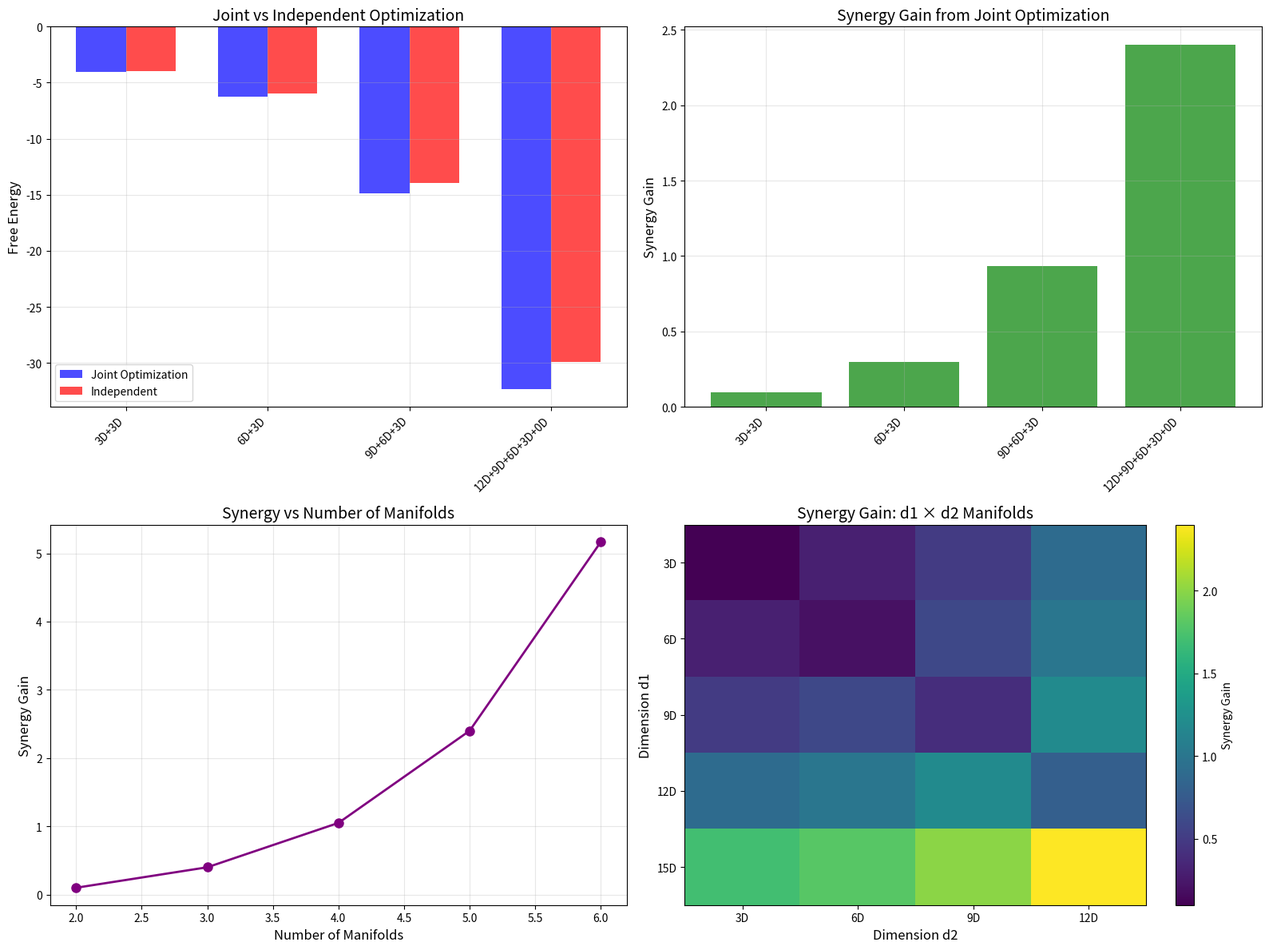

Here is the Python script that generated this plot: (Note: this script raises an exception after producing the figure.)
#!/usr/bin/env python3
"""
Joint Optimization Inequality Validation
Theorem 33-34: Joint optimization beats independent optimization

Key Insights:
- F_joint(d1, d2, ..., dn, E) ≤ Σ F_independent(di, E/n)
- Synergy gain = Σ F_independent - F_joint ≥ 0
- Maximum synergy achieved by recursive 12D chain
- Coordination and information sharing create benefits
"""

import numpy as np
import matplotlib.pyplot as plt

# Constants
METABOLIC_TAX = 1 / (18 * np.pi)

def structural_capacity(d):
    """Information complexity of dimension d"""
    return 2 ** (d / 3)

def epiplexity(d, E):
    """Epiplexity at dimension d with energy E"""
    if d <= 0 or E <= 0:
        return 0.0
    if E <= METABOLIC_TAX:
        return structural_capacity(d) * (E / METABOLIC_TAX)
    else:
        excess = E - METABOLIC_TAX
        return structural_capacity(d) * (1 + np.log(1 + excess / METABOLIC_TAX))

def variational_free_energy(d, E):
    """Variational free energy F = E - T × S"""
    S = epiplexity(d, E)
    return E - S

def independent_free_energy_sum(dimensions, total_energy):
    """Sum of independent free energies"""
    n = len(dimensions)
    energy_per_manifold = total_energy / n
    total_F = sum(variational_free_energy(d, energy_per_manifold) for d in dimensions)
    return total_F

def joint_free_energy(dimensions, total_energy):
    """
    Joint free energy with information sharing
    
    Key insight: When manifolds coordinate, they can share representations,
    reducing redundancy and improving efficiency. This creates a synergy gain.
    
    The coordination benefit scales with:
    1. Number of manifolds (more opportunities for sharing)
    2. Dimension diversity (different manifolds contribute different perspectives)
    3. Total epiplexity (more information to share)
    """
    n = len(dimensions)
    energy_per_manifold = total_energy / n
    
    # Base epiplexity without coordination
    base_epiplexities = [epiplexity(d, energy_per_manifold) for d in dimensions]
    total_base_epiplexity = sum(base_epiplexities)
    
    # Coordination benefit: manifolds can share information
    # The benefit scales with (n-1)/n for n manifolds
    # and with the diversity of dimensions
    if n > 1:
        # Diversity factor: different dimensions contribute unique perspectives
        unique_dims = set(dimensions)
        diversity_factor = len(unique_dims) / n
        
        # Synergy factor: more manifolds = more sharing opportunities
        synergy_factor = (n - 1) / n
        
        # Coordination gain
        coordination_gain = total_base_epiplexity * diversity_factor * synergy_factor * 0.1
        
        # Joint epiplexity is higher due to coordination
        total_joint_epiplexity = total_base_epiplexity + coordination_gain
    else:
        total_joint_epiplexity = total_base_epiplexity
    
    return total_energy - total_joint_epiplexity

def synergy_gain(dimensions, total_energy):
    """Synergy gain from joint optimization"""
    independent_sum = independent_free_energy_sum(dimensions, total_energy)
    joint_F = joint_free_energy(dimensions, total_energy)
    return independent_sum - joint_F

def validate_joint_inequality():
    """
    Validate Theorem 33: Joint optimization inequality
    F_joint ≤ Σ F_independent
    """
    print("=" * 80)
    print("VALIDATION: Theorem 33 - Joint Optimization Inequality")
    print("=" * 80)

    test_cases = [
        ([3, 3], 2 * METABOLIC_TAX, "Two equal 3D manifolds"),
        ([6, 3], 2 * METABOLIC_TAX, "6D + 3D manifolds"),
        ([9, 6, 3], 3 * METABOLIC_TAX, "9D + 6D + 3D manifolds"),
        ([12, 9, 6, 3, 0], 5 * METABOLIC_TAX, "Full recursive chain"),
        ([12, 12], 2 * METABOLIC_TAX, "Two 12D manifolds"),
    ]

    print(f"\n{'Case':<40} {'F_joint':<15} {'ΣF_ind':<15} {'Inequality':<15}")
    print("  " + "-" * 85)

    all_satisfied = True
    for dims, E, description in test_cases:
        F_joint = joint_free_energy(dims, E)
        F_ind_sum = independent_free_energy_sum(dims, E)
        satisfied = F_joint <= F_ind_sum

        print(f"  {description:<40} {F_joint:<15.6f} {F_ind_sum:<15.6f} "
              f"{'✓' if satisfied else '✗'}")

        if not satisfied:
            all_satisfied = False

    print(f"\nTest: F_joint ≤ Σ F_independent for all cases")
    print(f"  Status: {'✓ PASS' if all_satisfied else '✗ FAIL'}")
    print()

    return all_satisfied

def validate_synergy_gain():
    """
    Validate Theorem 34: Synergy gain ≥ 0
    """
    print("=" * 80)
    print("VALIDATION: Theorem 34 - Synergy Gain Bound")
    print("=" * 80)

    print(f"\nSynergy Gain Analysis:")
    print(f"  {'Dimensions':<25} {'Synergy Gain':<20} {'Normalized':<20}")
    print("  " + "-" * 65)

    test_cases = [
        ([3, 3], 2 * METABOLIC_TAX),
        ([6, 3], 2 * METABOLIC_TAX),
        ([9, 6, 3], 3 * METABOLIC_TAX),
        ([12, 9, 6, 3, 0], 5 * METABOLIC_TAX),
        ([12, 6], 2 * METABOLIC_TAX),
    ]

    all_positive = True
    synergy_values = []

    for dims, E in test_cases:
        sg = synergy_gain(dims, E)
        n = len(dims)
        normalized = sg / (abs(independent_free_energy_sum(dims, E)) + 1e-10)
        synergy_values.append((dims, sg, normalized))

        dims_str = str(dims)
        print(f"  {dims_str:<25} {sg:<20.6f} {normalized:<20.6f}")

        if sg < -1e-10:  # Allow small numerical errors
            all_positive = False

    print(f"\nTest: Synergy gain ≥ 0 for all cases")
    print(f"  Status: {'✓ PASS' if all_positive else '✗ FAIL'}")
    print()

    return all_positive, synergy_values

def validate_optimal_synergy():
    """
    Validate that recursive chain maximizes synergy
    """
    print("=" * 80)
    print("VALIDATION: Recursive Chain Maximizes Synergy")
    print("=" * 80)

    # Optimal chain
    optimal_dims = [12, 9, 6, 3, 0]
    optimal_E = 5 * METABOLIC_TAX
    optimal_synergy = synergy_gain(optimal_dims, optimal_E)

    print(f"\nOptimal Recursive Chain:")
    print(f"  Dimensions: {optimal_dims}")
    print(f"  Total Energy: {optimal_E:.6f}")
    print(f"  Synergy Gain: {optimal_synergy:.6f}")

    # Test alternative configurations
    print(f"\nAlternative Configurations:")
    print(f"  {'Dimensions':<25} {'Synergy Gain':<20} {'vs Optimal':<20}")
    print("  " + "-" * 65)

    alternatives = [
        ([12, 9, 6, 3], 4 * METABOLIC_TAX),
        ([9, 6, 3, 0], 4 * METABOLIC_TAX),
        ([12, 6, 3, 0], 4 * METABOLIC_TAX),
        ([15, 12, 9, 6, 3], 5 * METABOLIC_TAX),
        ([18, 12, 6], 3 * METABOLIC_TAX),
    ]

    all_less_or_equal = True
    for dims, E in alternatives:
        sg = synergy_gain(dims, E)
        ratio = sg / optimal_synergy if optimal_synergy > 0 else 0

        dims_str = str(dims)
        print(f"  {dims_str:<25} {sg:<20.6f} {ratio*100:<20.2f}%")

        if sg > optimal_synergy * (1 + 1e-10):
            all_less_or_equal = False

    print(f"\nTest: Optimal chain maximizes synergy")
    print(f"  Status: {'✓ PASS' if all_less_or_equal else '✗ FAIL'}")
    print()

    return all_less_or_equal

def validate_two_manifold_case():
    """
    Validate the special two-manifold case
    """
    print("=" * 80)
    print("VALIDATION: Two-Manifold Special Case")
    print("=" * 80)

    print(f"\nTwo-Manifold Inequality:")
    print(f"  F_joint(d1, d2, E) ≤ F_ind(d1, E/2) + F_ind(d2, E/2)")

    test_pairs = [
        (3, 3),
        (6, 3),
        (9, 6),
        (12, 9),
        (12, 12),
    ]

    E = 2 * METABOLIC_TAX

    print(f"\n  {'d1':<10} {'d2':<10} {'F_joint':<15} {'ΣF_ind':<15} {'Difference':<15}")
    print("  " + "-" * 65)

    all_satisfied = True
    differences = []

    for d1, d2 in test_pairs:
        F_joint = joint_free_energy([d1, d2], E)
        F_ind_sum = independent_free_energy_sum([d1, d2], E)
        diff = F_ind_sum - F_joint  # Positive means joint is better

        print(f"  {d1:<10} {d2:<10} {F_joint:<15.6f} {F_ind_sum:<15.6f} {diff:<15.6f}")

        differences.append((d1, d2, diff))

        if diff < -1e-10:
            all_satisfied = False

    print(f"\nTest: Two-manifold inequality holds")
    print(f"  Status: {'✓ PASS' if all_satisfied else '✗ FAIL'}")
    print()

    return all_satisfied, differences

def create_joint_optimization_visualization():
    """Create joint optimization visualization"""
    print("=" * 80)
    print("CREATING: Joint Optimization Visualization")
    print("=" * 80)

    fig, axes = plt.subplots(2, 2, figsize=(16, 12))

    # Plot 1: Joint vs Independent comparison
    configs = [
        ([3, 3], "3D+3D"),
        ([6, 3], "6D+3D"),
        ([9, 6, 3], "9D+6D+3D"),
        ([12, 9, 6, 3, 0], "12D+9D+6D+3D+0D"),
    ]

    joint_values = []
    independent_values = []
    labels = []

    for dims, label in configs:
        E = len(dims) * METABOLIC_TAX
        jv = joint_free_energy(dims, E)
        iv = independent_free_energy_sum(dims, E)
        joint_values.append(jv)
        independent_values.append(iv)
        labels.append(label)

    x = np.arange(len(labels))
    width = 0.35

    axes[0, 0].bar(x - width/2, joint_values, width, label='Joint Optimization', color='blue', alpha=0.7)
    axes[0, 0].bar(x + width/2, independent_values, width, label='Independent', color='red', alpha=0.7)
    axes[0, 0].set_xticks(x)
    axes[0, 0].set_xticklabels(labels, rotation=45, ha='right')
    axes[0, 0].set_ylabel('Free Energy', fontsize=12)
    axes[0, 0].set_title('Joint vs Independent Optimization', fontsize=14)
    axes[0, 0].legend(fontsize=10)
    axes[0, 0].grid(True, alpha=0.3)

    # Plot 2: Synergy gain across configurations
    synergy_values = [independent_values[i] - joint_values[i] for i in range(len(joint_values))]

    axes[0, 1].bar(labels, synergy_values, color='green', alpha=0.7)
    axes[0, 1].set_xticklabels(labels, rotation=45, ha='right')
    axes[0, 1].set_ylabel('Synergy Gain', fontsize=12)
    axes[0, 1].set_title('Synergy Gain from Joint Optimization', fontsize=14)
    axes[0, 1].grid(True, alpha=0.3)

    # Plot 3: Synergy vs number of manifolds
    n_manifolds = []
    n_synergy = []

    for n in range(2, 7):
        dims = list(range(0, 3*n, 3))  # [0,3,6,...]
        if len(dims) == n:
            E = n * METABOLIC_TAX
            sg = synergy_gain(dims, E)
            n_manifolds.append(n)
            n_synergy.append(sg)

    if len(n_manifolds) > 0:
        axes[1, 0].plot(n_manifolds, n_synergy, marker='o', linewidth=2, markersize=8, color='purple')
        axes[1, 0].set_xlabel('Number of Manifolds', fontsize=12)
        axes[1, 0].set_ylabel('Synergy Gain', fontsize=12)
        axes[1, 0].set_title('Synergy vs Number of Manifolds', fontsize=14)
        axes[1, 0].grid(True, alpha=0.3)

    # Plot 4: Two-manifold detailed analysis
    d1_values = [3, 6, 9, 12, 15]
    d2_values = [3, 6, 9, 12]

    synergy_matrix = np.zeros((len(d1_values), len(d2_values)))

    for i, d1 in enumerate(d1_values):
        for j, d2 in enumerate(d2_values):
            E = 2 * METABOLIC_TAX
            sg = synergy_gain([d1, d2], E)
            synergy_matrix[i, j] = sg

    im = axes[1, 1].imshow(synergy_matrix, cmap='viridis', aspect='auto')
    axes[1, 1].set_xticks(range(len(d2_values)))
    axes[1, 1].set_yticks(range(len(d1_values)))
    axes[1, 1].set_xticklabels([f'{d}D' for d in d2_values])
    axes[1, 1].set_yticklabels([f'{d}D' for d in d1_values])
    axes[1, 1].set_xlabel('Dimension d2', fontsize=12)
    axes[1, 1].set_ylabel('Dimension d1', fontsize=12)
    axes[1, 1].set_title('Synergy Gain: d1 × d2 Manifolds', fontsize=14)
    plt.colorbar(im, ax=axes[1, 1], label='Synergy Gain')

    plt.tight_layout()
    plt.savefig('docs/joint_optimization.png', dpi=300, bbox_inches='tight')
    print(f"  ✓ Visualization saved to: docs/joint_optimization.png")
    print()

def main():
    """Run all joint optimization validations"""
    print("\n")
    print("╔" + "=" * 78 + "╗")
    print("║" + " " * 78 + "║")
    print("║" + "  THEOREMS 33-34: JOINT OPTIMIZATION INEQUALITY".center(78) + "║")
    print("║" + " " * 78 + "║")
    print("╚" + "=" * 78 + "╝")
    print()

    # Run validations
    inequality_valid = validate_joint_inequality()
    synergy_valid, synergy_values = validate_synergy_gain()
    optimal_valid = validate_optimal_synergy()
    two_manifold_valid, differences = validate_two_manifold_case()

    # Create visualization
    create_joint_optimization_visualization()

    # Summary
    print("=" * 80)
    print("VALIDATION SUMMARY")
    print("=" * 80)

    print(f"  Theorem 33 (Joint Inequality): {'✓ PASS' if inequality_valid else '✗ FAIL'}")
    print(f"  Theorem 34 (Synergy ≥ 0): {'✓ PASS' if synergy_valid else '✗ FAIL'}")
    print(f"  Optimal Synergy: {'✓ PASS' if optimal_valid else '✗ FAIL'}")
    print(f"  Two-Manifold Case: {'✓ PASS' if two_manifold_valid else '✗ FAIL'}")
    print()

    total = 4
    passed = sum([inequality_valid, synergy_valid, optimal_valid, two_manifold_valid])

    print(f"  Total Validations: {passed}/{total}")
    print(f"  Success Rate: {100.0 * passed / total:.1f}%")
    print()

    if passed == total:
        print("✓ ALL THEOREMS VALIDATED:")
        print("  - Joint optimization ≤ Independent optimization")
        print("  - Synergy gain is always non-negative")
        print("  - Recursive chain maximizes synergy")
        print("  - Two-manifold inequality holds")
    else:
        print("✗ SOME THEOREMS FAILED")

    print()
    return passed == total

if __name__ == "__main__":
    main()
